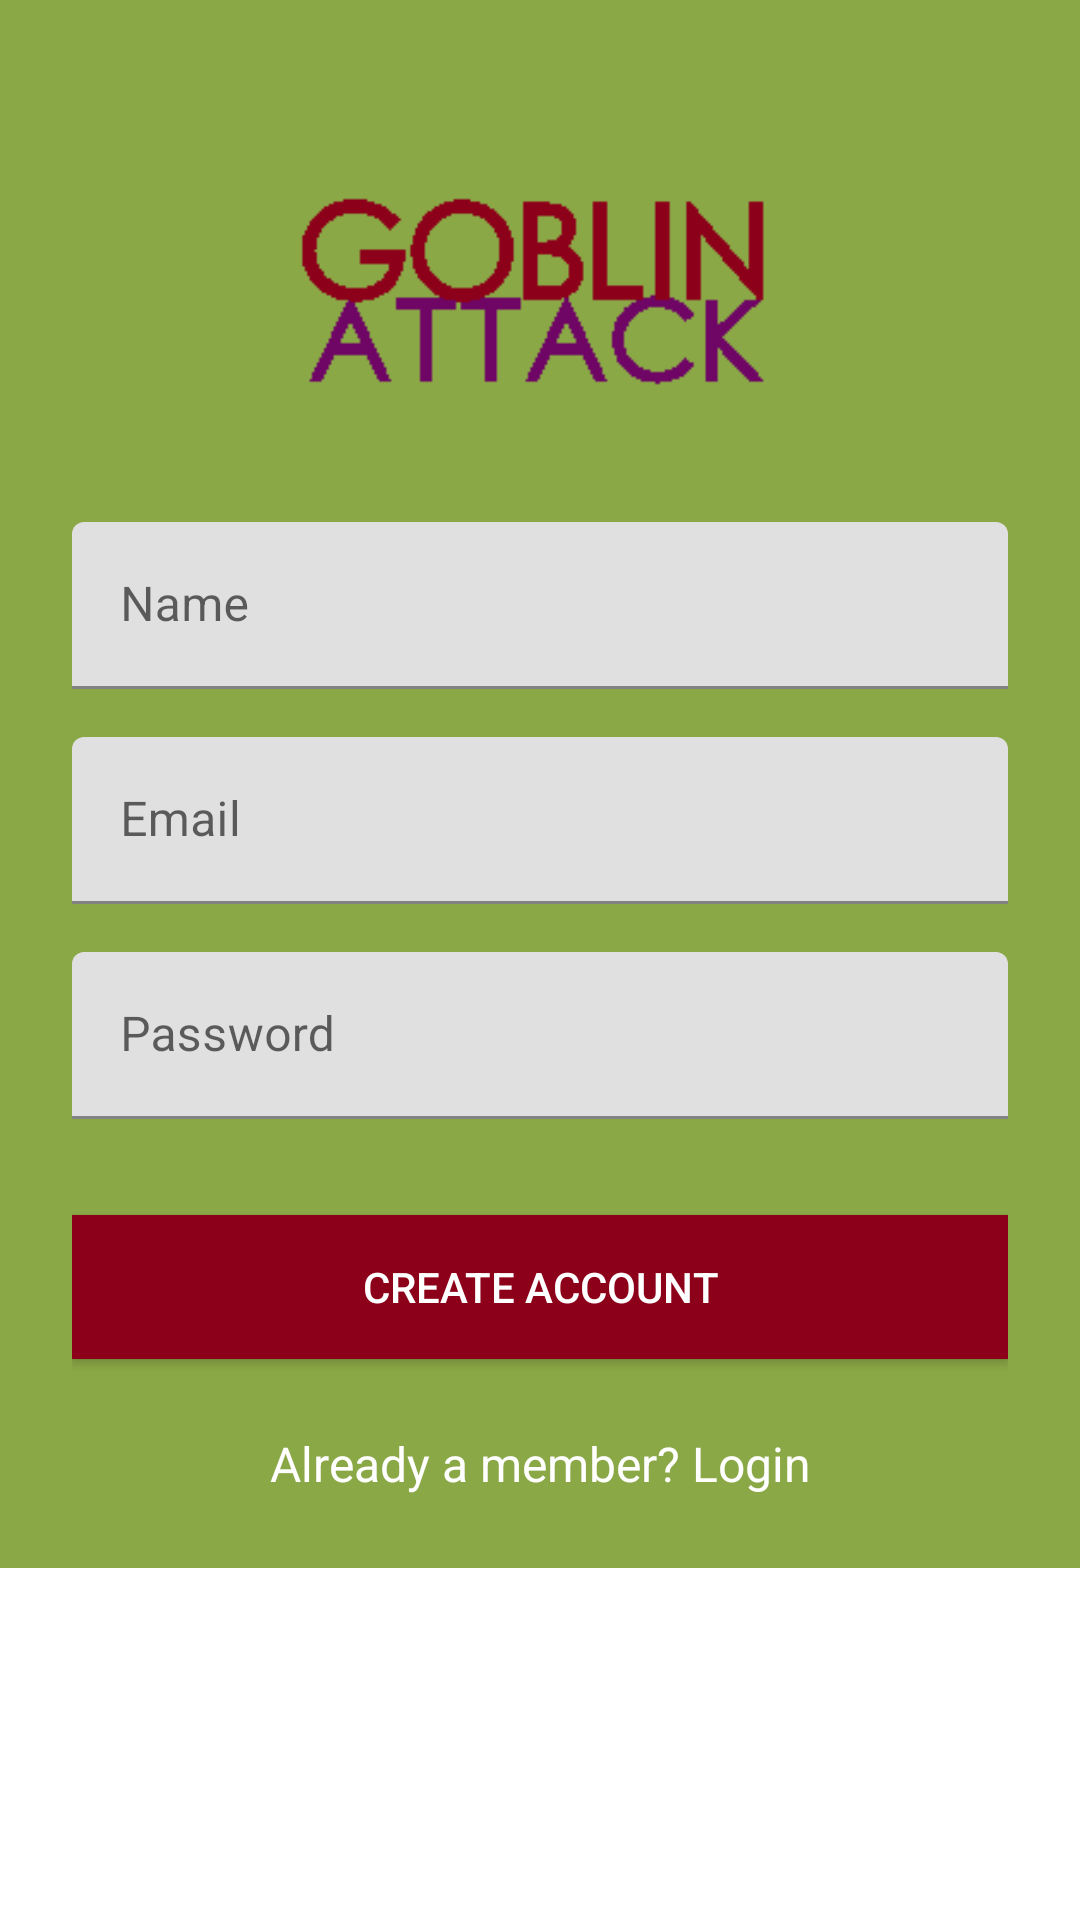

This screen was rendered from an Android layout file. Write that file and the resources it references.
<!-- AndroidManifest.xml: application theme AppTheme -->
<!-- res/layout/activity_form_sign_up.xml -->
<?xml version="1.0" encoding="utf-8"?>
<ScrollView
    xmlns:android="http://schemas.android.com/apk/res/android"
    xmlns:tools="http://schemas.android.com/tools"

    android:id="@+id/activity_form_sign_up"
    android:layout_width="fill_parent"
    android:layout_height="fill_parent"
    android:fitsSystemWindows="true"
    tools:context="twice.pbdtest.FormSignUpActivity">


    <LinearLayout
        android:orientation="vertical"
        android:background="@color/yellow"
        android:layout_width="match_parent"
        android:layout_height="wrap_content"
        android:paddingTop="56dp"
        android:paddingLeft="24dp"
        android:paddingRight="24dp">

        <ImageView android:src="@drawable/logogoblin"
            android:layout_width="wrap_content"
            android:layout_height="80dp"
            android:layout_marginBottom="30dp"
            android:layout_gravity="center_horizontal" />

        
        <android.support.design.widget.TextInputLayout
            android:layout_width="match_parent"
            android:layout_height="wrap_content"
            android:layout_marginTop="8dp"
            android:layout_marginBottom="8dp">
            <EditText android:id="@+id/editTxtName"
                android:layout_width="match_parent"
                android:layout_height="wrap_content"
                android:inputType="textCapWords"
                android:hint="Name" />
        </android.support.design.widget.TextInputLayout>

        
        <android.support.design.widget.TextInputLayout
            android:layout_width="match_parent"
            android:layout_height="wrap_content"
            android:layout_marginTop="8dp"
            android:layout_marginBottom="8dp">
            <EditText android:id="@+id/editTxtEmail"
                android:layout_width="match_parent"
                android:layout_height="wrap_content"
                android:inputType="textEmailAddress"
                android:hint="Email" />
        </android.support.design.widget.TextInputLayout>

        
        <android.support.design.widget.TextInputLayout
            android:layout_width="match_parent"
            android:layout_height="wrap_content"
            android:layout_marginTop="8dp"
            android:layout_marginBottom="8dp">
            <EditText android:id="@+id/editTxtPassword"
                android:layout_width="match_parent"
                android:layout_height="wrap_content"
                android:inputType="textPassword"
                android:hint="Password"/>
        </android.support.design.widget.TextInputLayout>

        
        <android.support.v7.widget.AppCompatButton
            android:id="@+id/btnSignUp"
            android:layout_width="fill_parent"
            android:layout_height="wrap_content"
            android:layout_marginTop="24dp"
            android:layout_marginBottom="24dp"
            android:padding="12dp"
            android:text="Create Account"
            android:textColor="@color/white"
            android:background="@color/red"
            android:onClick="signUp"/>

        <TextView android:id="@+id/link_login"
            android:layout_width="fill_parent"
            android:layout_height="wrap_content"
            android:layout_marginBottom="24dp"
            android:text="Already a member? Login"
            android:textColor="@color/white"
            android:onClick="signIn"
            android:gravity="center"
            android:textSize="16dip"/>

    </LinearLayout>
</ScrollView>
<!-- resources referenced by this layout -->
<resources>
  <color name="red">#8c001a</color>
  <color name="white">#ffffff</color>
  <color name="yellow">#8aa846</color>
  <!-- drawable logogoblin: png bitmap (drawable, 4205 bytes) -->
</resources>
